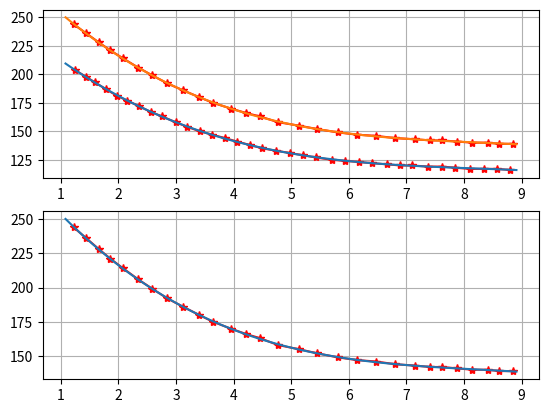

Write Python code to recreate this figure.
#
#
#
import numpy as np
import matplotlib.pyplot as plt

#
Erec_Rg_Rg_125C = [1.24E+00,1.43E+00,1.59E+00,1.78E+00,1.98E+00,2.15E+00,2.36E+00,2.56E+00,2.76E+00,2.99E+00,3.19E+00,3.41E+00,3.63E+00,3.85E+00,4.06E+00,4.28E+00,4.50E+00,4.73E+00,4.97E+00,5.20E+00,5.43E+00,5.70E+00,5.94E+00,6.18E+00,6.41E+00,6.66E+00,6.89E+00,7.10E+00,7.37E+00,7.62E+00,7.85E+00,8.10E+00,8.35E+00,8.58E+00,8.80E+00]
Erec_Rg_Erec_125C = [2.04E+02,1.98E+02,1.93E+02,1.87E+02,1.81E+02,1.77E+02,1.72E+02,1.67E+02,1.63E+02,1.58E+02,1.54E+02,1.50E+02,1.47E+02,1.44E+02,1.41E+02,1.38E+02,1.35E+02,1.33E+02,1.31E+02,1.29E+02,1.27E+02,1.25E+02,1.24E+02,1.23E+02,1.22E+02,1.21E+02,1.20E+02,1.20E+02,1.19E+02,1.19E+02,1.18E+02,1.17E+02,1.17E+02,1.17E+02,1.16E+02]

Erec_Rg_Rg_150C = [1.22E+00,1.44E+00,1.66E+00,1.86E+00,2.08E+00,2.34E+00,2.59E+00,2.85E+00,3.12E+00,3.40E+00,3.64E+00,3.95E+00,4.22E+00,4.46E+00,4.77E+00,5.13E+00,5.45E+00,5.81E+00,6.15E+00,6.47E+00,6.81E+00,7.15E+00,7.41E+00,7.61E+00,7.88E+00,8.14E+00,8.41E+00,8.61E+00,8.85E+00]
Erec_Rg_Erec_150C = [2.44E+02,2.36E+02,2.28E+02,2.21E+02,2.14E+02,2.06E+02,1.99E+02,1.92E+02,1.86E+02,1.80E+02,1.75E+02,1.70E+02,1.66E+02,1.63E+02,1.58E+02,1.55E+02,1.52E+02,1.49E+02,1.47E+02,1.46E+02,1.44E+02,1.43E+02,1.42E+02,1.42E+02,1.41E+02,1.40E+02,1.40E+02,1.39E+02,1.39E+02]
#
p1_125C = -0.2167
p2_125C = 5.344
p3_125C = -45.79
p4_125C = 253

p1_150C = -0.255
p2_150C = 6.313
p3_150C = -54.31
p4_150C = 301.7


xList = [float(i/100*9) for i in range(12,100)]
y1List = [p1_125C*i*i*i+p2_125C*i*i+p3_125C*i+p4_125C for i in xList]
y2List = [p1_150C*i*i*i+p2_150C*i*i+p3_150C*i+p4_150C for i in xList]

plt.figure()
plt.subplot(2,1,1)
plt.plot(Erec_Rg_Rg_125C, Erec_Rg_Erec_125C, "r*-")
plt.plot(xList,y1List)

plt.plot(Erec_Rg_Rg_150C, Erec_Rg_Erec_150C, "r*-")
plt.plot(xList,y2List)

plt.grid()

plt.subplot(2,1,2)
plt.plot(Erec_Rg_Rg_150C, Erec_Rg_Erec_150C, "r*-")
plt.plot(xList,y2List)
plt.grid()


plt.show()